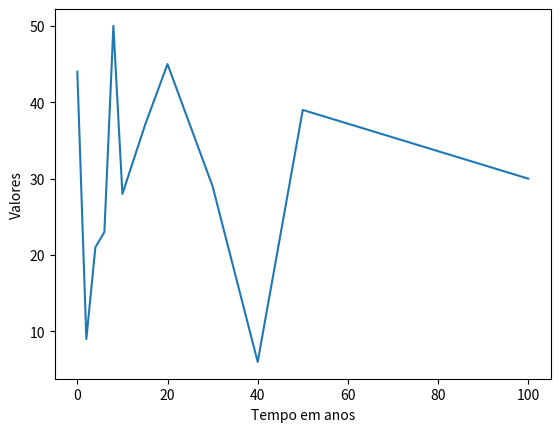

This figure's Python source:
import pandas as pd
import numpy as np
import matplotlib.pyplot as plt
import random

x = [0, 2, 4, 6, 8, 10, 15, 20, 30, 40, 50, 100]
y = [random.randint(0, 50) for i in x]

plt.plot(x, y)
plt.ylabel("Valores")
plt.xlabel("Tempo em anos")
plt.show()
